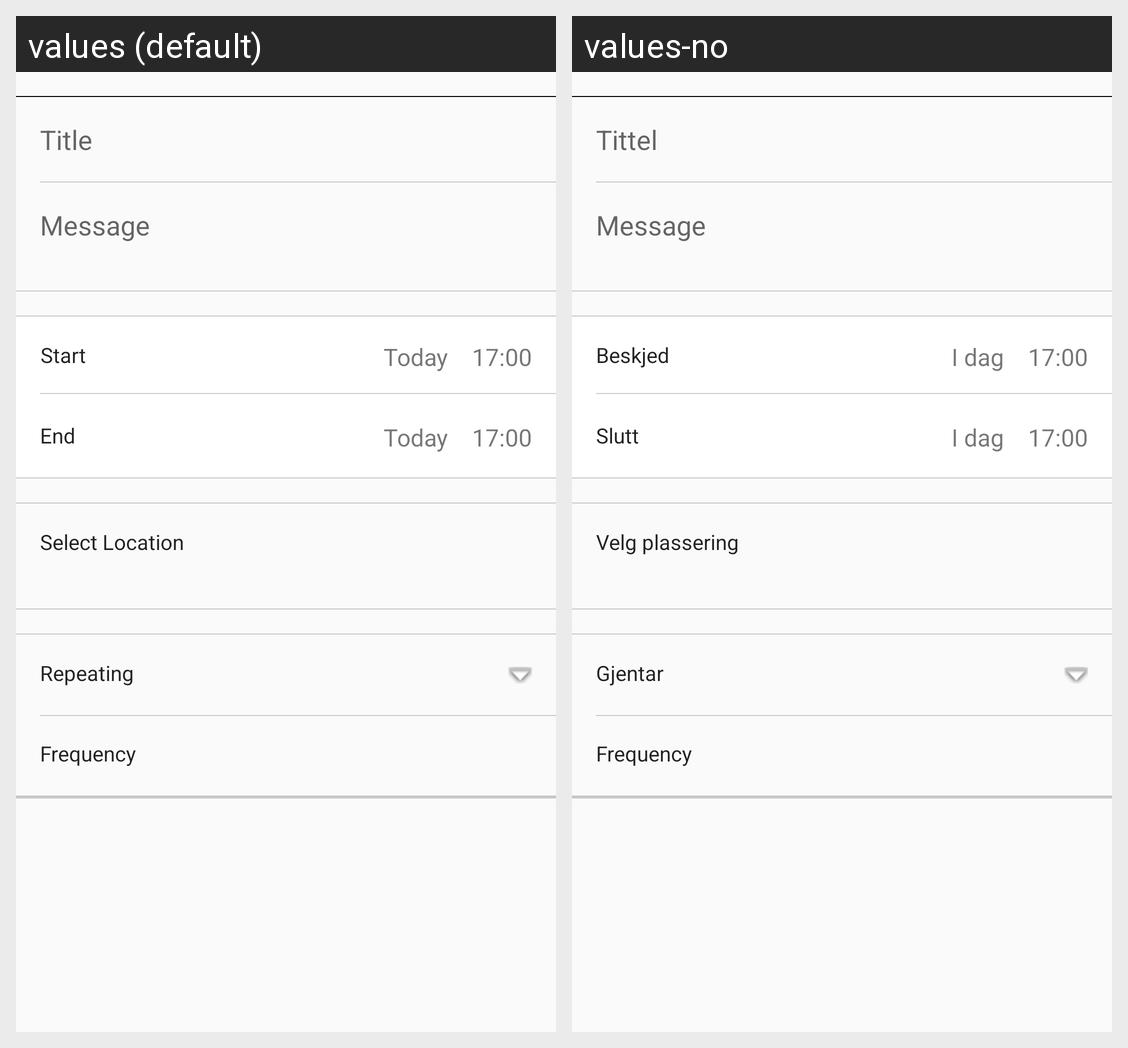

Here is an Android app screen in its default locale and in the app's own translations. Write out the translated-string differences for the strings that appear on this screen.
Android screen res/layout/layout_component_tree.xml rendered under 2 locales, left to right: values (default), values-no. Device: Nexus 5 (rendered at 1080×1920; each locale shown at half size, 540×960, under a caption strip naming it); theme AppTheme.
Strings drawn on this screen, with the default value and each locale's value (text and hints the layout hard-codes, and strings that could not be matched under every locale, appear in the picture but are not listed):

title
  values: Title
  values-no: Tittel

message
  values: Message
  values-no: Message

start
  values: Start
  values-no: Beskjed

today
  values: Today
  values-no: I dag

end
  values: End
  values-no: Slutt

select_location
  values: Select Location
  values-no: Velg plassering

repeating
  values: Repeating
  values-no: Gjentar
